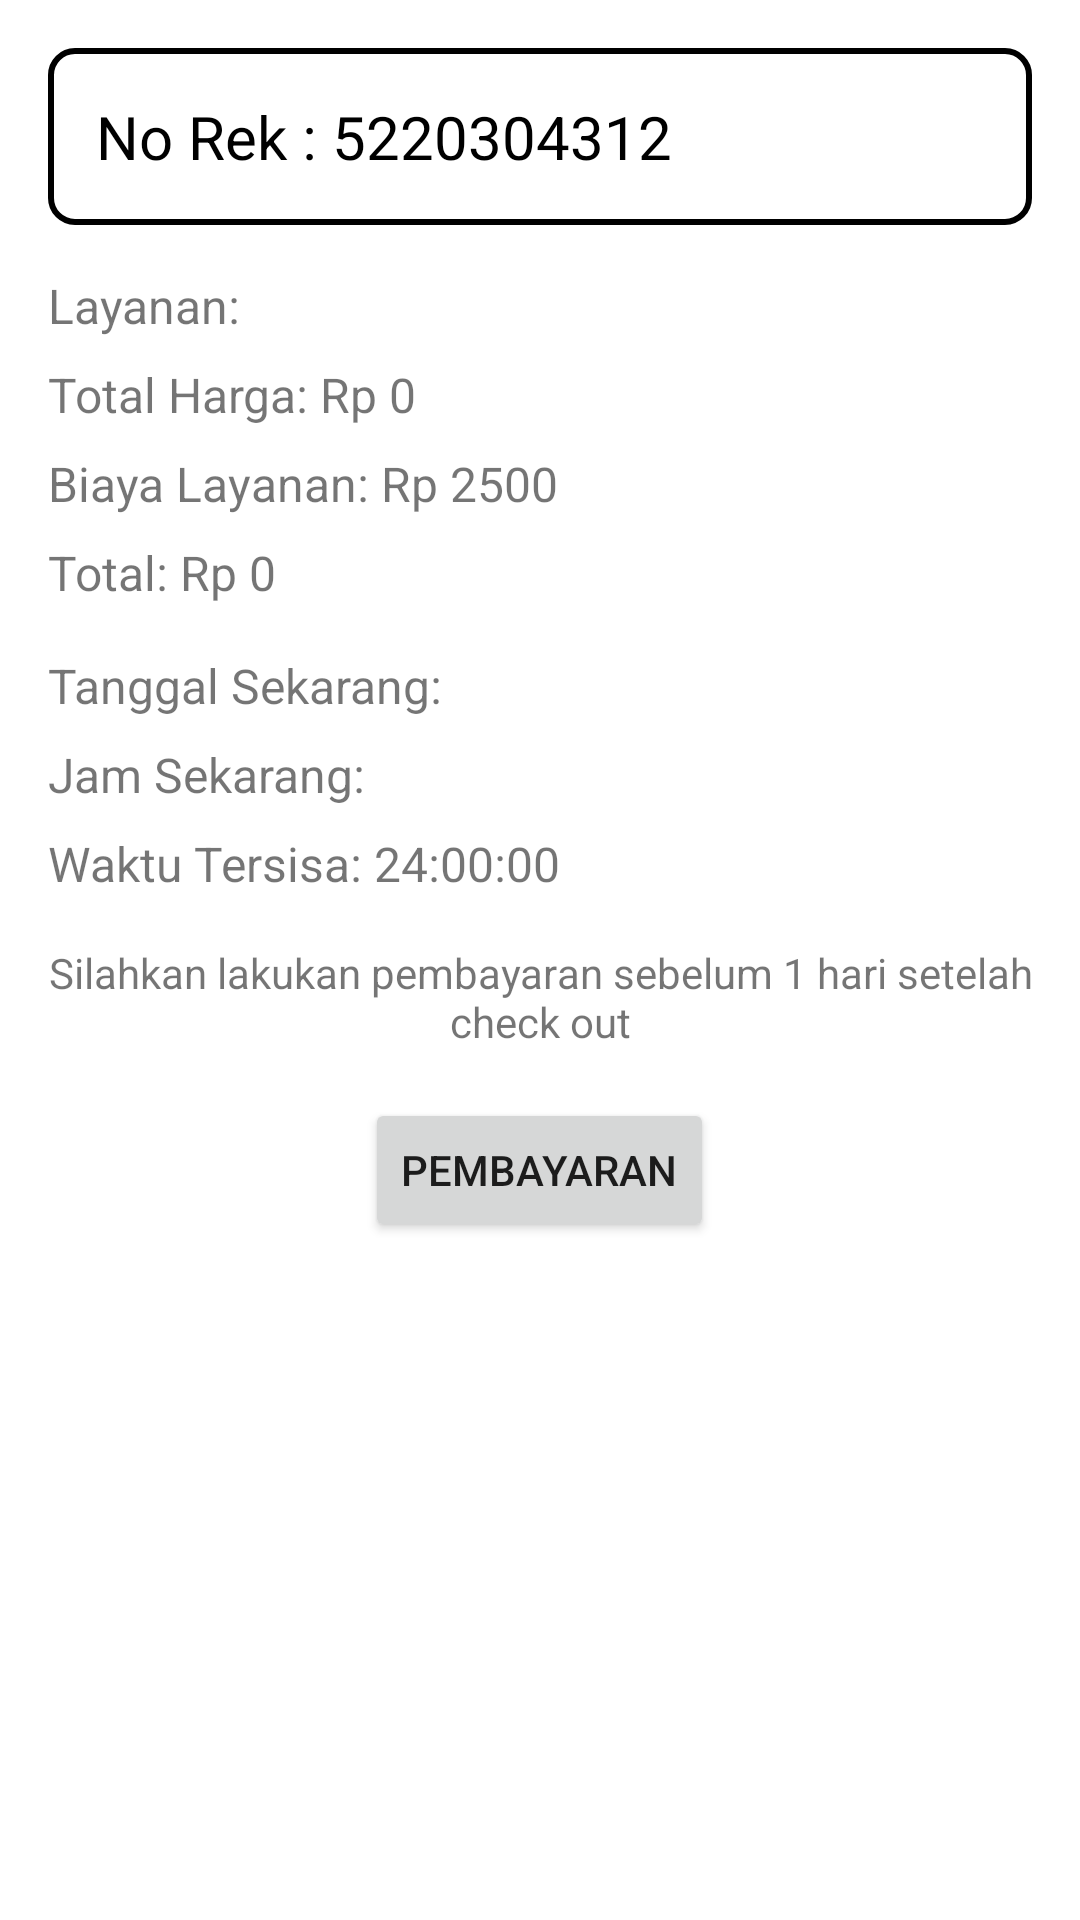

Android layout source for this screen:
<!-- AndroidManifest.xml: application theme AppTheme -->
<!-- res/layout/activity_metodebca.xml -->
<?xml version="1.0" encoding="utf-8"?>
<ScrollView xmlns:android="http://schemas.android.com/apk/res/android"
    xmlns:app="http://schemas.android.com/apk/res-auto"
    xmlns:tools="http://schemas.android.com/tools"
    android:id="@+id/main"
    android:layout_width="match_parent"
    android:layout_height="match_parent"
    tools:context=".metodebca">

    <RelativeLayout
        android:layout_width="match_parent"
        android:layout_height="wrap_content"
        android:orientation="vertical"
        android:padding="16dp">

        <RelativeLayout
            android:id="@+id/virtual_account_box"
            android:layout_width="match_parent"
            android:layout_height="wrap_content"
            android:background="@drawable/box_background"
            android:padding="16dp">

            <TextView
                android:id="@+id/virtual_account_number"
                android:layout_width="wrap_content"
                android:layout_height="wrap_content"
                android:text="No Rek : 5220304312"
                android:textSize="20sp"
                android:gravity="center"
                android:textColor="@android:color/black" />
        </RelativeLayout>

        <TextView
            android:id="@+id/textViewLayanan"
            android:layout_width="wrap_content"
            android:layout_height="wrap_content"
            android:text="Layanan: "
            android:textSize="16sp"
            android:layout_below="@id/virtual_account_box"
            android:layout_marginTop="16dp"/>

        <TextView
            android:id="@+id/textViewTotalHarga"
            android:layout_width="wrap_content"
            android:layout_height="wrap_content"
            android:text="Total Harga: Rp 0"
            android:textSize="16sp"
            android:layout_below="@id/textViewLayanan"
            android:layout_marginTop="8dp"/>

        <TextView
            android:id="@+id/textViewBiayaLayanan"
            android:layout_width="wrap_content"
            android:layout_height="wrap_content"
            android:text="Biaya Layanan: Rp 2500"
            android:textSize="16sp"
            android:layout_below="@id/textViewTotalHarga"
            android:layout_marginTop="8dp"/>

        <TextView
            android:id="@+id/textViewTotalBiaya"
            android:layout_width="wrap_content"
            android:layout_height="wrap_content"
            android:text="Total: Rp 0"
            android:textSize="16sp"
            android:layout_below="@id/textViewBiayaLayanan"
            android:layout_marginTop="8dp"/>

        <TextView
            android:id="@+id/textViewTanggalSekarang"
            android:layout_width="wrap_content"
            android:layout_height="wrap_content"
            android:text="Tanggal Sekarang: "
            android:textSize="16sp"
            android:layout_below="@id/textViewTotalBiaya"
            android:layout_marginTop="16dp"/>

        <TextView
            android:id="@+id/textViewJamSekarang"
            android:layout_width="wrap_content"
            android:layout_height="wrap_content"
            android:text="Jam Sekarang: "
            android:textSize="16sp"
            android:layout_below="@id/textViewTanggalSekarang"
            android:layout_marginTop="8dp"/>

        
        <TextView
            android:id="@+id/textViewCountdown"
            android:layout_width="wrap_content"
            android:layout_height="wrap_content"
            android:text="Waktu Tersisa: 24:00:00"
            android:textSize="16sp"
            android:layout_below="@id/textViewJamSekarang"
            android:layout_marginTop="8dp"/>

        <TextView
            android:id="@+id/textViewInfoPembayaran"
            android:layout_width="match_parent"
            android:layout_height="wrap_content"
            android:text="Silahkan lakukan pembayaran sebelum 1 hari setelah check out"
            android:textSize="14sp"
            android:layout_below="@id/textViewCountdown"
            android:layout_marginTop="16dp"
            android:gravity="center"/>

        <Button
            android:id="@+id/buttonPembayaran"
            android:layout_width="wrap_content"
            android:layout_height="wrap_content"
            android:text="Pembayaran"
            android:layout_below="@id/textViewInfoPembayaran"
            android:layout_marginTop="16dp"
            android:layout_centerHorizontal="true" />

    </RelativeLayout>
</ScrollView>
<!-- resources referenced by this layout -->
<resources>
  <!-- drawable box_background (drawable) -->
  <?xml version="1.0" encoding="utf-8"?>
  <shape xmlns:android="http://schemas.android.com/apk/res/android">
      <solid android:color="#FFFFFF"/> 
      <corners android:radius="8dp"/> 
      <stroke
          android:width="2dp"
          android:color="#000000"/> 
  </shape>
  <style name="AppTheme" parent="Theme.MaterialComponents.Light.NoActionBar">
          <item name="android:windowBackground">@color/white</item>
          
          <item name="colorPrimary">@color/purple_500</item>
          <item name="colorPrimaryVariant">@color/purple_700</item>
          <item name="colorOnPrimary">@color/white</item>
          
          <item name="colorSecondary">@color/teal_200</item>
          <item name="colorSecondaryVariant">@color/teal_700</item>
          <item name="colorOnSecondary">@color/black</item>
          
          <item name="android:statusBarColor" tools:targetApi="l">?attr/colorPrimaryVariant</item>
          
      </style>
  <color name="white">#FFFFFFFF</color>
  <color name="purple_500">#FF6200EE</color>
  <color name="purple_700">#FF3700B3</color>
  <color name="teal_200">#FF03DAC5</color>
  <color name="teal_700">#FF018786</color>
  <color name="black">#FF000000</color>
</resources>
